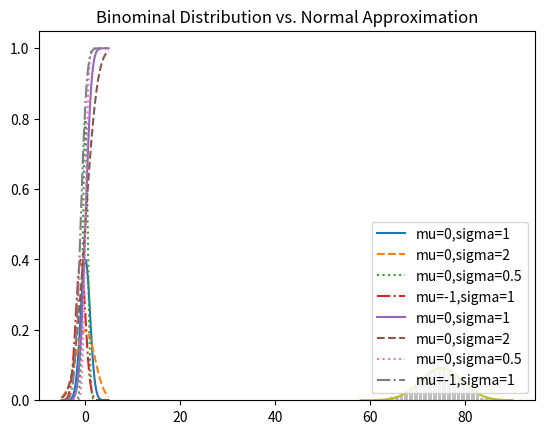

The matplotlib source for this figure:
import random
import math
from collections import Counter
from matplotlib import pyplot as plt

#조건부 확률
def random_kid():
    return random.choice(["boy", "girl"])

both_girl = 0 # 둘다 여자
older_girl = 0 # 둘째가 여자
either_girl = 0  # 둘중 한명은 여자

random.seed(0)
for _ in range(10000):
    younger = random_kid()
    older = random_kid()
    if older == 'girl':
        older_girl += 1
    if younger == 'girl' and older == 'girl':
        both_girl += 1
    if younger == 'girl' or older == 'girl':
        either_girl += 1
print ("P(both | older) :", both_girl / older_girl)
print ("P(both | either) :", both_girl / either_girl)
print ("P(either | older) :", either_girl / older_girl) #첫째가 여자이므로 무조건 만족 확률은 1임

# 균등 분포의 확률밀도함수(연속분포)

def uniform_pdf(x):
    return 1 if x >= 0 and x < 1 else 0

# 누적분포함수

def uniform_cdf(x):
    if x <0: return 0
    elif x < 1: return x
    else: return 1

# 정규분포

def normal_pdf(x, mu = 0, sigma = 1):
    sqrt_two_pi = math.sqrt(2 * math.pi)
    return (math.exp(-(x-mu) ** 2 / 2 / sigma ** 2) / (sqrt_two_pi * sigma))

xs = [x / 10.0 for x in range(-50, 50)]
plt.plot(xs, [normal_pdf(x, sigma = 1) for x in xs], '-', label = 'mu=0,sigma=1') # 표준정규분포
plt.plot(xs, [normal_pdf(x, sigma = 2) for x in xs], '--', label = 'mu=0,sigma=2')
plt.plot(xs, [normal_pdf(x, sigma = 0.5) for x in xs], ':', label = 'mu=0,sigma=0.5')
plt.plot(xs, [normal_pdf(x, mu=-1, sigma = 1) for x in xs], '-.', label = 'mu=-1,sigma=1')
plt.legend()
plt.title("Various Normal pdf")
plt.show()

# 정규분포의 누적분포함수
def normal_cdf(x, mu = 0, sigma = 1):
    return (1 + math.erf((x -mu) / math.sqrt(2) / sigma)) / 2

xs = [x / 10.0 for x in range(-50, 50)]
plt.plot(xs, [normal_cdf(x, sigma = 1) for x in xs], '-', label = 'mu=0,sigma=1')
plt.plot(xs, [normal_cdf(x, sigma = 2) for x in xs], '--', label = 'mu=0,sigma=2')
plt.plot(xs, [normal_cdf(x, sigma = 0.5) for x in xs], ':', label = 'mu=0,sigma=0.5')
plt.plot(xs, [normal_cdf(x, mu=-1, sigma = 1) for x in xs], '-.', label = 'mu=-1,sigma=1')
plt.legend(loc = 4)
plt.title("Various Normal cdf")
plt.show()

#중심극한정리 - 이항확률변수

def bernoulli_trial(p):
    return 1 if random.random() < p else 0

def binomial(n, p):
    return sum(bernoulli_trial(p) for _ in range(n))

def make_hist(p, n, num_points):

    data = [binomial(n, p) for _ in range(num_points)]

    histogram = Counter(data)
    plt.bar([x - 0.4 for x in histogram.keys()], [v / num_points for v in histogram.values()], 0.8, color = '0.75')
    mu = p * n
    sigma = math.sqrt(n * p * (1 - p))

    xs = range(min(data), max(data) + 1)
    ys = [normal_cdf(i + 0.5, mu, sigma) - normal_cdf(i - 0.5, mu, sigma) for i in xs]
    plt.plot(xs, ys)
    plt.title("Binominal Distribution vs. Normal Approximation")
    plt.show()

make_hist(0.75, 100, 10000)